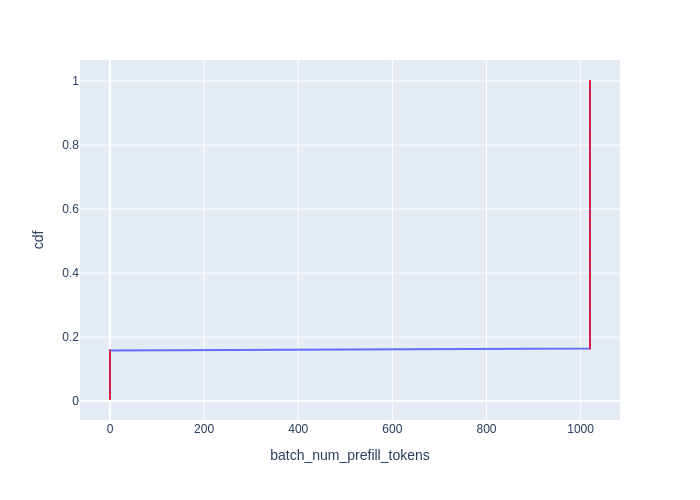

Source data for this figure (header and first rows):
Batch Id, batch_num_prefill_tokens, cdf
22, 0, 0.006579
23, 0, 0.01316
24, 0, 0.01974
25, 0, 0.02632
48, 0, 0.03289
49, 0, 0.03947
50, 0, 0.04605
51, 0, 0.05263
74, 0, 0.05921
75, 0, 0.06579
76, 0, 0.07237
77, 0, 0.07895
100, 0, 0.08553
101, 0, 0.09211
102, 0, 0.09868
103, 0, 0.1053
126, 0, 0.1118
127, 0, 0.1184
128, 0, 0.125
129, 0, 0.1316
148, 0, 0.1382
149, 0, 0.1447
150, 0, 0.1513
151, 0, 0.1579
0, 1020, 0.1645
1, 1020, 0.1711
2, 1020, 0.1776
3, 1020, 0.1842
4, 1020, 0.1908
5, 1020, 0.1974
6, 1020, 0.2039
7, 1020, 0.2105
8, 1020, 0.2171
9, 1020, 0.2237
10, 1020, 0.2303
11, 1020, 0.2368
12, 1020, 0.2434
13, 1020, 0.25
14, 1020, 0.2566
15, 1020, 0.2632
16, 1020, 0.2697
17, 1020, 0.2763
18, 1020, 0.2829
19, 1020, 0.2895
20, 1020, 0.2961
21, 1020, 0.3026
26, 1020, 0.3092
27, 1020, 0.3158
28, 1020, 0.3224
29, 1020, 0.3289
30, 1020, 0.3355
31, 1020, 0.3421
32, 1020, 0.3487
33, 1020, 0.3553
34, 1020, 0.3618
35, 1020, 0.3684
36, 1020, 0.375
37, 1020, 0.3816
38, 1020, 0.3882
39, 1020, 0.3947
... 92 more rows
